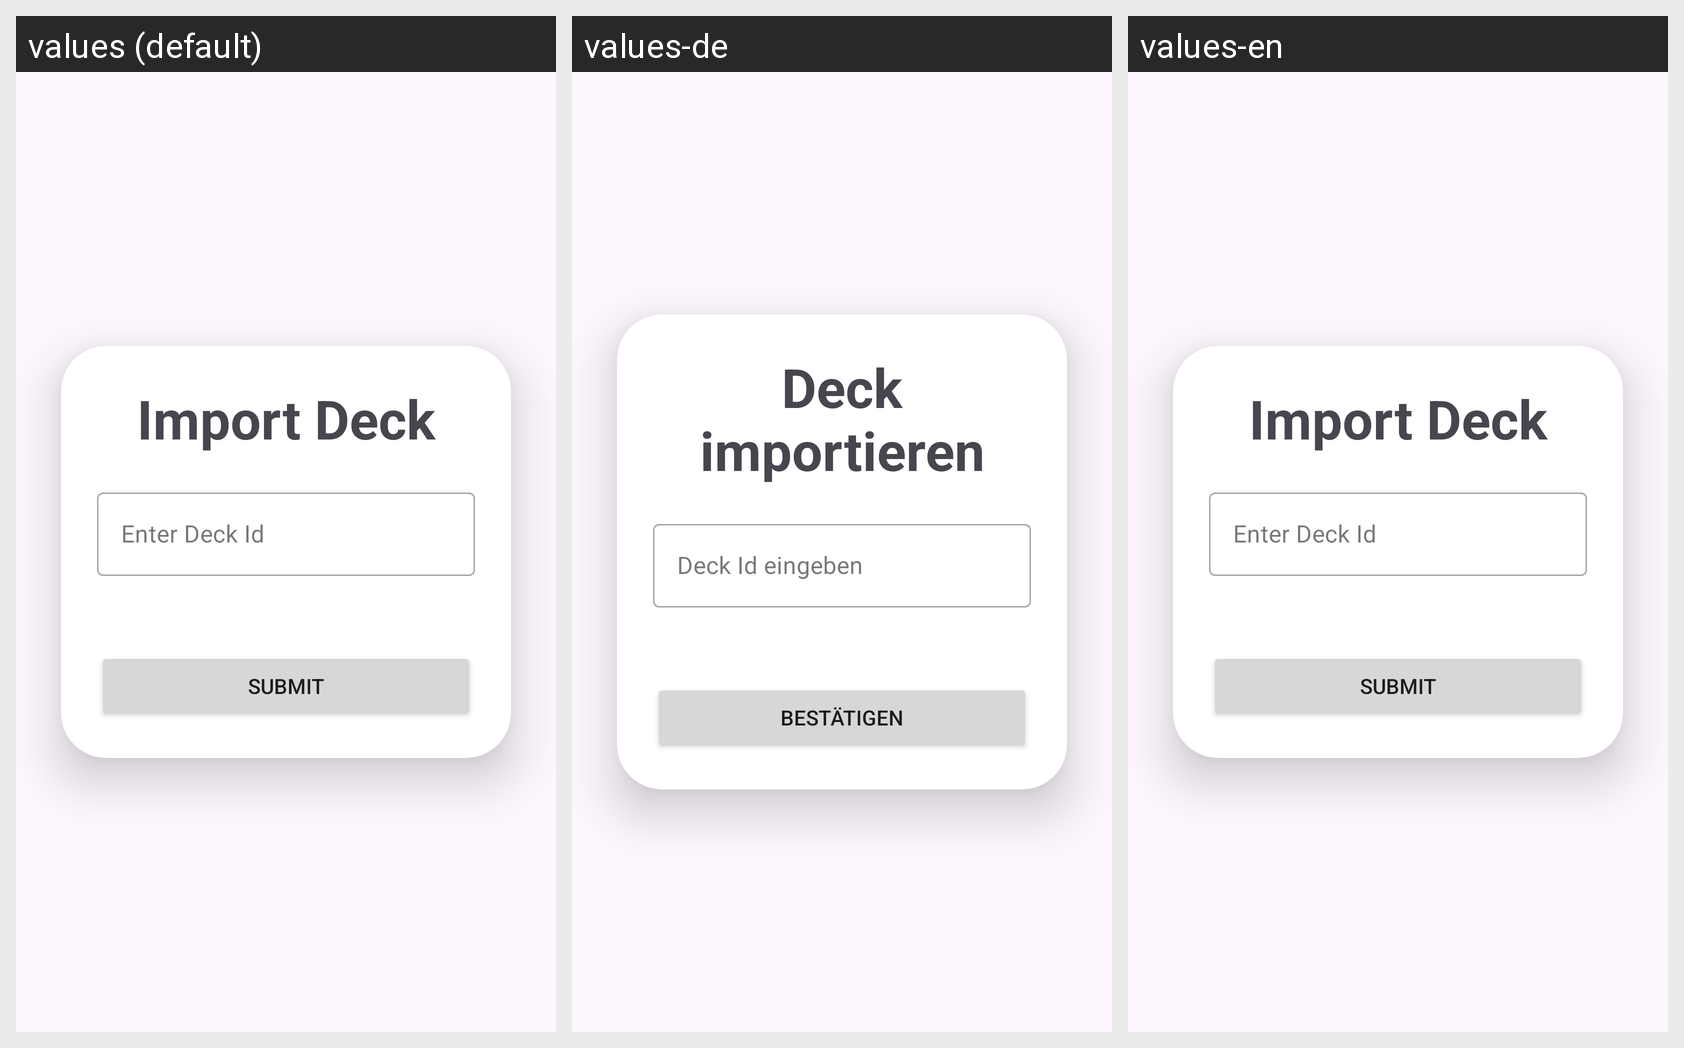

Locale-by-locale string values for the Android screen shown in this grid:
Android screen res/layout/fragment_import_deck.xml rendered under 3 locales, left to right: values (default), values-de, values-en. Device: Nexus 5 (rendered at 1080×1920; each locale shown at half size, 540×960, under a caption strip naming it); theme Theme.Vocabwizardapp.
Strings drawn on this screen, with the default value and each locale's value (text and hints the layout hard-codes appear in the picture but are not listed):

import_deck
  values: Import Deck
  values-de: Deck importieren
  values-en: Import Deck  [not translated; the default value is used]

enter_deck_id
  values: Enter Deck Id
  values-de: Deck Id eingeben
  values-en: Enter Deck Id  [not translated; the default value is used]

submit
  values: Submit
  values-de: Bestätigen
  values-en: Submit
